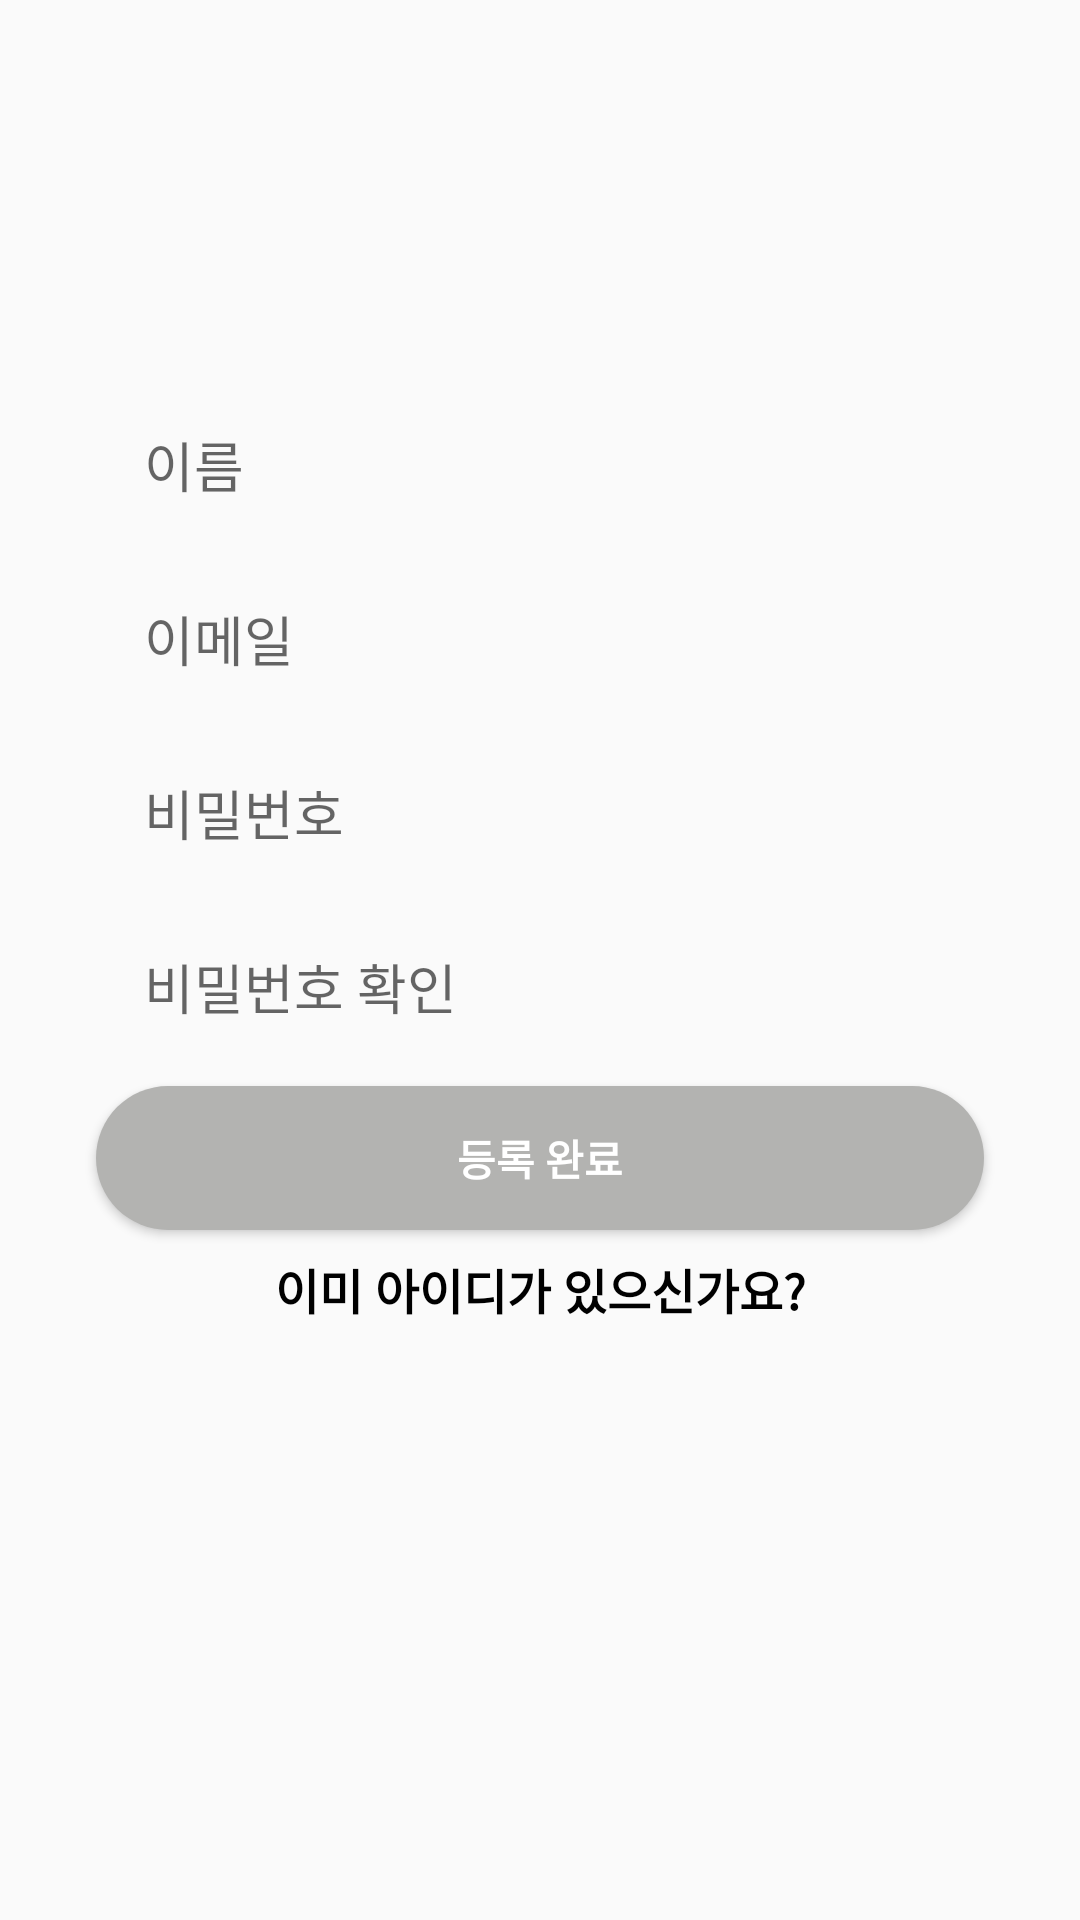

Layout XML and referenced resources for this Android screen:
<!-- AndroidManifest.xml: application theme AppTheme -->
<!-- res/layout/activity_register.xml -->
<?xml version="1.0" encoding="utf-8"?>
<androidx.constraintlayout.widget.ConstraintLayout xmlns:android="http://schemas.android.com/apk/res/android"
    xmlns:app="http://schemas.android.com/apk/res-auto"
    xmlns:tools="http://schemas.android.com/tools"
    android:layout_width="match_parent"
    android:layout_height="match_parent"
    tools:context=".RegisterActivity">
z
    <EditText
        android:id="@+id/username_edittext_register"
        android:layout_width="0dp"
        android:layout_height="50dp"
        android:layout_marginStart="32dp"
        android:layout_marginTop="130dp"
        android:layout_marginEnd="32dp"
        android:background="@drawable/rounded_edittext_register_login"
        android:ems="10"
        android:hint="이름"
        android:inputType="textPersonName"
        android:paddingLeft="16dp"
        app:layout_constraintEnd_toEndOf="parent"
        app:layout_constraintStart_toStartOf="parent"
        app:layout_constraintTop_toTopOf="parent" />

    <EditText
        android:id="@+id/email_edittext_register"
        android:layout_width="0dp"
        android:layout_height="50dp"
        android:layout_marginTop="8dp"
        android:background="@drawable/rounded_edittext_register_login"
        android:ems="10"
        android:hint="이메일"
        android:inputType="textEmailAddress"
        android:paddingLeft="16dp"
        app:layout_constraintEnd_toEndOf="@+id/username_edittext_register"
        app:layout_constraintStart_toStartOf="@+id/username_edittext_register"
        app:layout_constraintTop_toBottomOf="@+id/username_edittext_register" />

    <EditText
        android:id="@+id/password_edittext_register"
        android:layout_width="0dp"
        android:layout_height="50dp"
        android:layout_marginTop="8dp"
        android:background="@drawable/rounded_edittext_register_login"
        android:ems="10"
        android:hint="비밀번호"
        android:inputType="textPassword"
        android:paddingLeft="16dp"
        app:layout_constraintEnd_toEndOf="@+id/email_edittext_register"
        app:layout_constraintStart_toStartOf="@+id/email_edittext_register"
        app:layout_constraintTop_toBottomOf="@+id/email_edittext_register" />

    <EditText
        android:id="@+id/pwcheck_edittext_register"
        android:layout_width="0dp"
        android:layout_height="50dp"
        android:layout_marginTop="8dp"
        android:background="@drawable/rounded_edittext_register_login"
        android:ems="10"
        android:hint="비밀번호 확인"
        android:inputType="textPassword"
        android:paddingLeft="16dp"
        app:layout_constraintEnd_toEndOf="@+id/password_edittext_register"
        app:layout_constraintStart_toStartOf="@+id/password_edittext_register"
        app:layout_constraintTop_toBottomOf="@+id/password_edittext_register" />

    <Button
        android:id="@+id/register_button_register"
        android:layout_width="0dp"
        android:layout_height="wrap_content"
        android:layout_marginTop="8dp"
        android:background="@drawable/rounded_button"
        android:text="등록 완료"
        android:textColor="@android:color/white"
        android:textStyle="bold"
        app:layout_constraintEnd_toEndOf="@+id/pwcheck_edittext_register"
        app:layout_constraintStart_toStartOf="@+id/pwcheck_edittext_register"
        app:layout_constraintTop_toBottomOf="@+id/pwcheck_edittext_register" />

    <TextView
        android:id="@+id/already_have_account_text_view"
        android:layout_width="wrap_content"
        android:layout_height="wrap_content"
        android:layout_marginEnd="8dp"
        android:layout_marginLeft="8dp"
        android:layout_marginRight="8dp"
        android:layout_marginStart="8dp"
        android:layout_marginTop="8dp"
        android:text="이미 아이디가 있으신가요?"
        android:textColor="@android:color/black"
        android:textSize="16sp"
        android:textStyle="bold"
        app:layout_constraintEnd_toEndOf="@+id/register_button_register"
        app:layout_constraintStart_toStartOf="@+id/register_button_register"
        app:layout_constraintTop_toBottomOf="@+id/register_button_register" />


</androidx.constraintlayout.widget.ConstraintLayout>
<!-- resources referenced by this layout -->
<resources>
  <!-- drawable rounded_button (drawable) -->
  <?xml version="1.0" encoding="utf-8"?>
  <shape xmlns:android="http://schemas.android.com/apk/res/android">
  
      <solid android:color="#B3B3B1"/>
      <corners android:radius="25dp"/>
  
  </shape>
  <style name="AppTheme" parent="Theme.AppCompat.Light.DarkActionBar">
          
          <item name="windowNoTitle">true</item>
          <item name="colorPrimary">@color/colorPrimary</item>
          <item name="colorPrimaryDark">@color/colorPrimaryDark</item>
          <item name="colorAccent">@color/colorAccent</item>
      </style>
  <color name="colorPrimary">#FAB5B5</color>
  <color name="colorPrimaryDark">#3700B3</color>
  <color name="colorAccent">#FAB5B5</color>
</resources>
